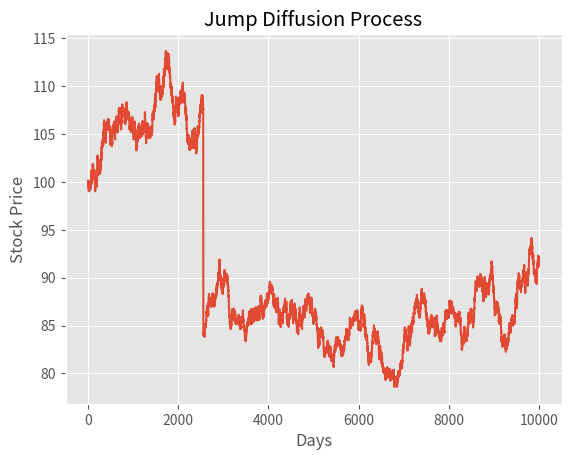

This chart was generated by the following Python code:
""" 
S=Current Stock Price
K=Strike
T=Time to maturity in years
σ=Annual Volatility
m=Mean of Jump Size
v=Standard Deviation of Jump Size
λ=Number of jumps per year (intensity)
dW(t)=Weiner Process
N(t)=Compound Poisson Process
V_BS=Value of option using Black-Scholes Formula
V_MJD=Value of option using Merton Jump Diffusion Model
"""
import matplotlib.pyplot as plt
plt.style.use('ggplot')
import numpy as np

def merton_jump_paths(S, T, r, sigma,  lam, m, v, steps, Npaths):
    size=(steps,Npaths)
    dt = T/steps 
    poi_rv = np.multiply(np.random.poisson( lam*dt, size=size),
                         np.random.normal(m,v, size=size)).cumsum(axis=0)
    geo = np.cumsum(((r -  sigma**2/2 -lam*(m  + v**2*0.5))*dt +\
                              sigma*np.sqrt(dt) * \
                              np.random.normal(size=size)), axis=0)
    
    return np.exp(geo+poi_rv)*S

## Testing data

S = 100 # current stock price
T = 1 # time to maturity
r = 0.02 # risk free rate
m = 0 # meean of jump size
v = 0.3 # standard deviation of jump
lam =1 # intensity of jump i.e. number of jumps per annum
steps =10000 # time steps
Npaths = 1 # number of paths to simulate
sigma = 0.2 # annaul standard deviation , for weiner process

j = merton_jump_paths(S, T, r, sigma, lam, m, v, steps, Npaths)

plt.plot(j)
plt.xlabel('Days')
plt.ylabel('Stock Price')
plt.title('Jump Diffusion Process')
plt.show()